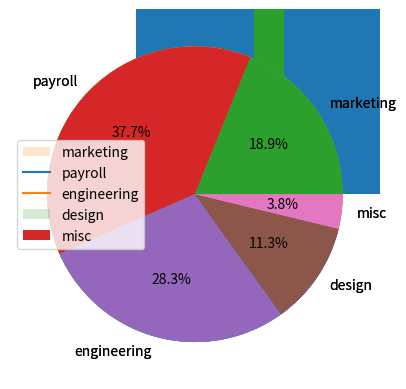

This figure's Python source:
from matplotlib import pyplot as plt

# Simple Bar Chart
heights = [88, 225, 365, 687, 4333, 10756, 30687, 60190, 90553]
x_values = range(len(heights))

# Number of days in a year on the different planets
days_in_a_year = [88, 225, 365, 687, 4333, 10756, 30687, 60190, 90553]
plt.bar(range(len(days_in_a_year)), days_in_a_year)
plt.show()

# Sales at MatplotSip Cafe
drinks = ["cappuccino", "latte", "chai", "americano", "mocha", "espresso"]
sales = [91, 76, 56, 66, 52, 27]

# 1. Create an axes object
ax = plt.subplot()
# 2. Set the x-tick positions using a list of numbers
ax.set_xticks(range(len(sales)))
# 3. Set the x-tick labels using a list of strings
ax.set_xticklabels(drinks)

plt.bar(range(len(sales)), sales)

plt.show()

# Side by Side Bars: compare sales at two locations of MatplotSip cafe
drinks = ["cappuccino", "latte", "chai", "americano", "mocha", "espresso"]
sales1 =  [91, 76, 56, 66, 52, 27]
sales2 = [65, 82, 36, 68, 38, 40]

# Make a list comprehension to generate the x-value sets. Start with the first one
n = 1  # This is our first dataset (out of 2)
t = 2 # Number of datasets
d = len(drinks) # Number of sets of bars
w = 0.8 # Width of each bar
store1_x = [t*element + w*n for element in range(d)]

# Make a list comprehension to generate the x-value for the second set
n = 2  # This is our first dataset (out of 2)
t = 2 # Number of datasets
d = len(drinks) # Number of sets of bars
w = 0.8 # Width of each bar
store2_x = [t*element + w*n for element in range(d)]

# Position the bars corresponding to sales1 on the plot using the store1_x list
plt.bar(store1_x, sales1)
# Position the bars corresponding to sales2 on the plot using the store2_x list
plt.bar(store2_x, sales2)

plt.show()

# Stacked Bars
video_game_hours = [1, 2, 2, 1, 2]
book_hours = [2, 3, 4, 2, 1]

# The first set of bars is plotted normally
plt.bar(range(len(video_game_hours)), video_game_hours)

# The second set of bars has bottom specified:
plt.bar(range(len(book_hours)), book_hours, bottom=video_game_hours)

plt.show()

# MatplotSip sales represented with stacked bars
drinks = ["cappuccino", "latte", "chai", "americano", "mocha", "espresso"]
sales1 =  [91, 76, 56, 66, 52, 27]
sales2 = [65, 82, 36, 68, 38, 40]

# The first set of bars is plotted normally
plt.bar(range(len(sales1)), sales1)

# The second set of bars has bottom specified:
plt.bar(range(len(sales2)), sales2, bottom=sales1)

# Add a legend to know with set of bars corresponds to which location
plt.legend(['Location 1', 'Location 2'])

plt.show()

# Error Bars

# Show same error for each bar
values = [10,13,11,15,20]
yerr = 2
plt.bar(range(len(values)), values, yerr=yerr, capsize=10)
plt.show()

# Show a different error for each bar
values = [10, 13, 11, 15, 20]
yerr = [1, 3, 0.5, 2, 4] #list of errors
plt.bar(range(len(values)), values, yerr=yerr, capsize=10)
plt.show()

# ounces_of_milk at MatplotSip
drinks = ["cappuccino", "latte", "chai", "americano", "mocha", "espresso"]
ounces_of_milk = [6, 9, 4, 0, 9, 0]
error = [0.6, 0.9, 0.4, 0, 0.9, 0]

# Plot the amount of milk in each 12oz drink and display de error bars
plt.bar(range(len(ounces_of_milk)), ounces_of_milk, yerr=error, capsize=10)


plt.show()

# Display data with an error of 2 using .fill_between()
x_values = range(10)
y_values = [10, 12, 13, 13, 15, 19, 20, 22, 23, 29]
y_lower = [8, 10, 11, 11, 13, 17, 18, 20, 21, 27]
y_upper = [12, 14, 15, 15, 17, 21, 22, 24, 25, 31]

plt.fill_between(x_values, y_lower, y_upper, alpha=0.2) #this is the shaded error
plt.plot(x_values, y_values) #this is the line itself

plt.show()

# Use list comprehension to add or subtract from a list
y_lower = [i - 2 for i in y_values]
y_upper = [i + 2 for i in y_values]

# Plot Matplot's Sip projected revenue as a line
months = range(12)
months_names = ["Jan", "Feb", "Mar", "Apr", "May", "Jun", "Jul", "Aug", "Sep", "Oct", "Nov", "Dec"]
revenue = [16000, 14000, 17500, 19500, 21500, 21500, 22000, 23000, 20000, 19500, 18000, 16500]

# Create an ax object to set the x-ticks and x-tick labels
ax = plt.subplot()
plt.plot(months, revenue)
ax.set_xticks(months)
ax.set_xticklabels(months_names)

# Lower bound of the expected revenue for each month
y_lower = [i - 0.1 * i for i in revenue]

# Upper bound of the expected revenue for each month
y_upper = [i + 0.1 * i for i in revenue]

# Shade the error below and above the line we've plotted
plt.fill_between(months, y_lower, y_upper, alpha=0.2)

plt.show()

## Pie Chart
budget_data = [500, 1000, 750, 300, 100]

plt.pie(budget_data)

plt.show()

# MatplotSip payment methods
payment_method_names = ["Card Swipe", "Cash", "Apple Pay", "Other"]
payment_method_freqs = [270, 77, 32, 11]

plt.pie(payment_method_freqs)

plt.show()

# Pie chart labeling
budget_data = [500, 1000, 750, 300, 100]
budget_categories = ['marketing', 'payroll', 'engineering', 'design', 'misc']

# Using a legend to label each color
plt.pie(budget_data)
plt.legend(budget_categories)
plt.show()

# Labels next to each corresponding slice
plt.pie(budget_data, labels=budget_categories)
plt.show()

# Adding the percentage that each slice occupies
plt.pie(budget_data,
        labels=budget_categories,
        autopct='%0.1f%%')
plt.show()